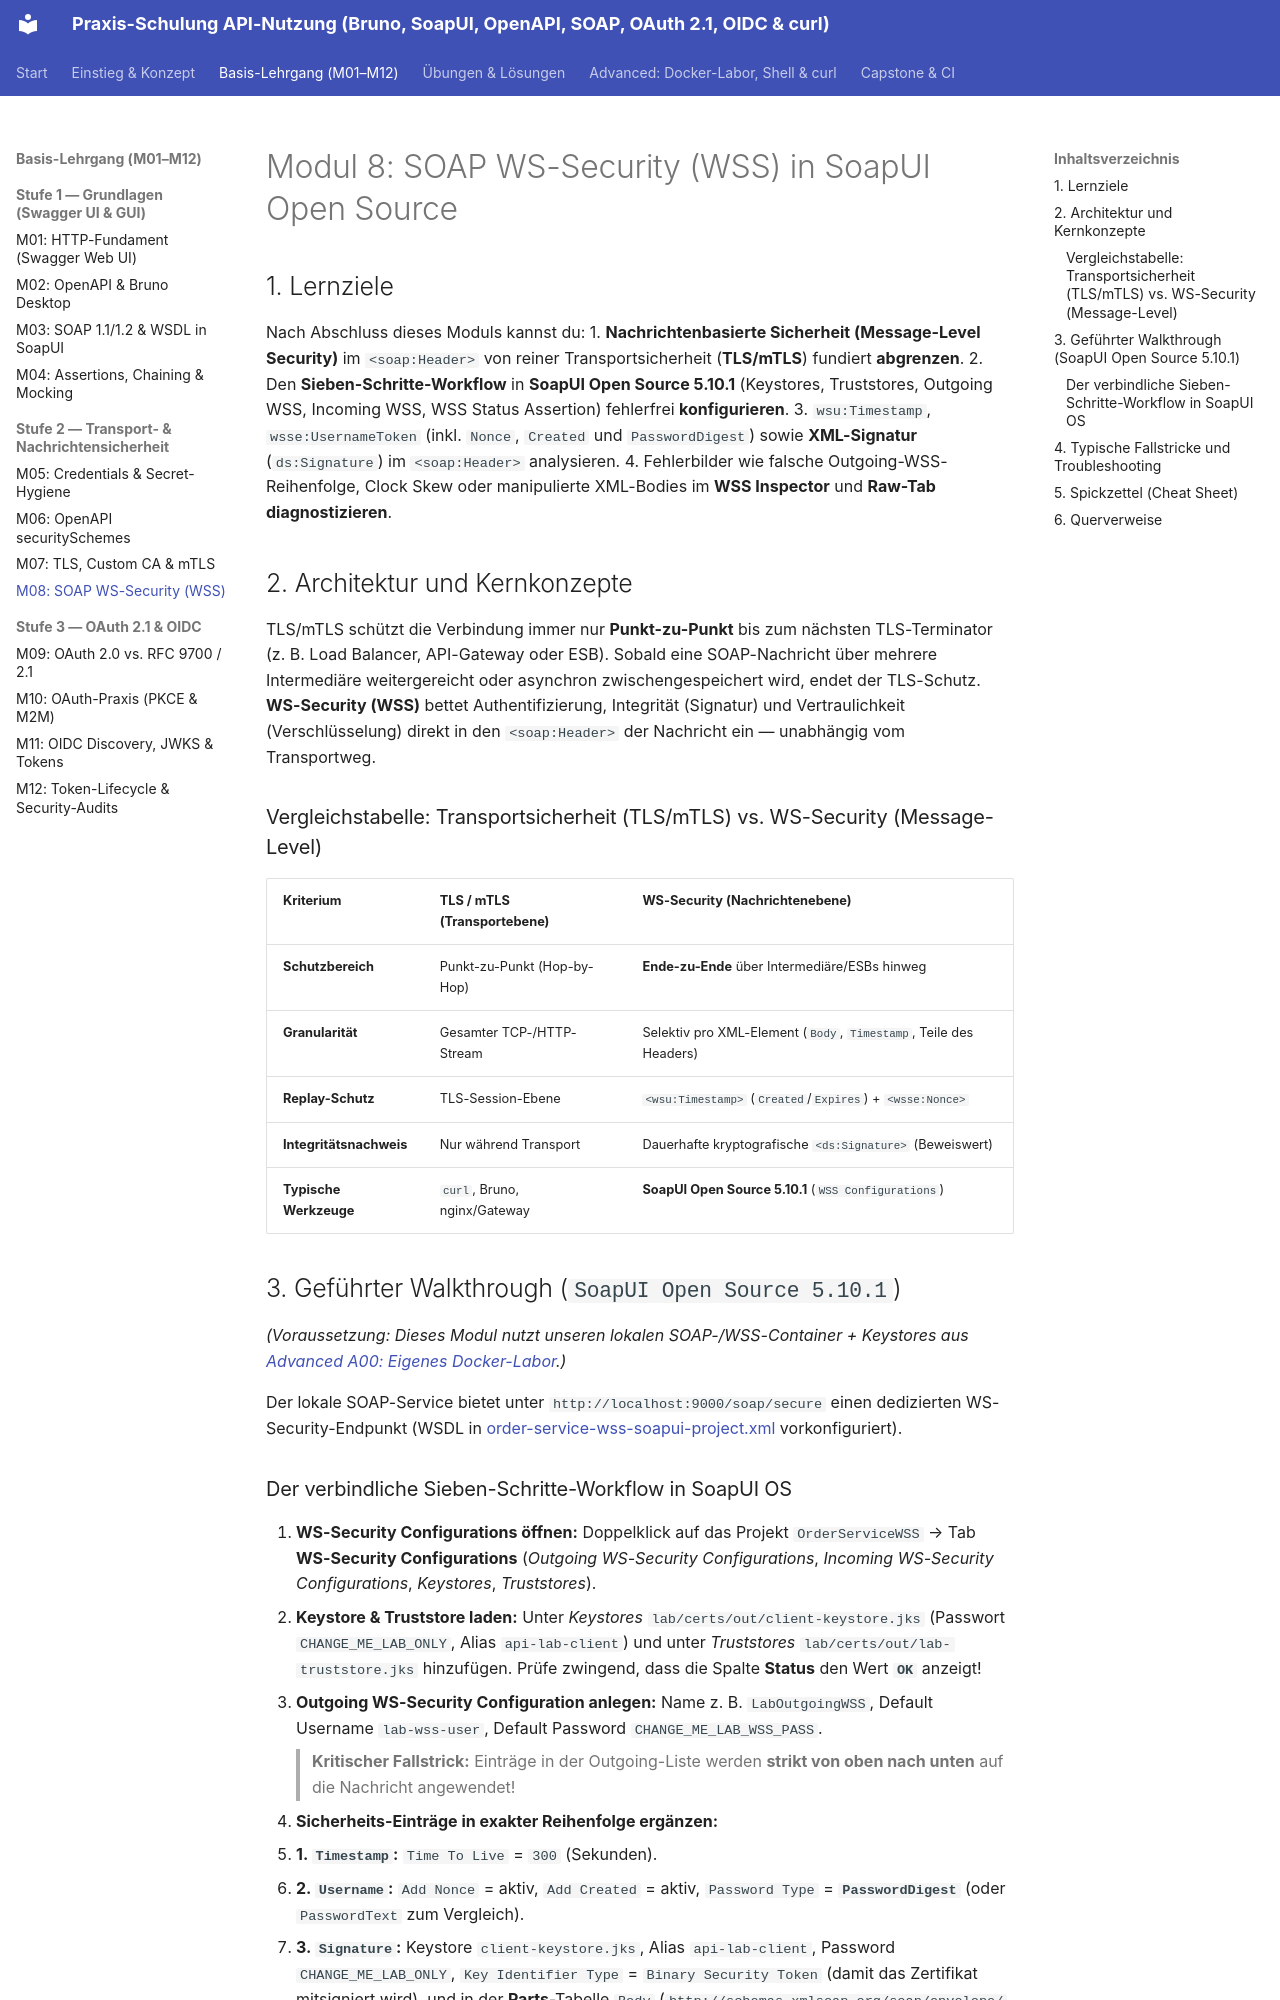

repository: chatelao/api-schulung · page: module/M08/index.html · generator: mkdocs

---
module_id: M08
title: "SOAP WS-Security (WSS): UsernameToken, Signatur & Verschlüsselung"
level: "Stufe 2 - Sicherheit"
duration_minutes: 120
tools: ["SoapUI Open Source 5.10.1"]
standards: ["OASIS WS-Security 1.1", "UsernameToken Profile", "XML Signature", "XML Encryption"]
lab_services: ["soap-service"]
prerequisites: ["M03", "M04", "M07"]
---

# Modul 8: SOAP WS-Security (WSS) in SoapUI Open Source

## 1. Lernziele

Nach Abschluss dieses Moduls kannst du:
1. **Nachrichtenbasierte Sicherheit (Message-Level Security)** im `<soap:Header>` von reiner Transportsicherheit (**TLS/mTLS**) fundiert **abgrenzen**.
2. Den **Sieben-Schritte-Workflow** in **SoapUI Open Source 5.10.1** (Keystores, Truststores, Outgoing WSS, Incoming WSS, WSS Status Assertion) fehlerfrei **konfigurieren**.
3. `wsu:Timestamp`, `wsse:UsernameToken` (inkl. `Nonce`, `Created` und `PasswordDigest`) sowie **XML-Signatur** (`ds:Signature`) im `<soap:Header>` analysieren.
4. Fehlerbilder wie falsche Outgoing-WSS-Reihenfolge, Clock Skew oder manipulierte XML-Bodies im **WSS Inspector** und **Raw-Tab** **diagnostizieren**.

## 2. Architektur und Kernkonzepte

TLS/mTLS schützt die Verbindung immer nur **Punkt-zu-Punkt** bis zum nächsten TLS-Terminator (z. B. Load Balancer, API-Gateway oder ESB). Sobald eine SOAP-Nachricht über mehrere Intermediäre weitergereicht oder asynchron zwischengespeichert wird, endet der TLS-Schutz. **WS-Security (WSS)** bettet Authentifizierung, Integrität (Signatur) und Vertraulichkeit (Verschlüsselung) direkt in den `<soap:Header>` der Nachricht ein — unabhängig vom Transportweg.

### Vergleichstabelle: Transportsicherheit (TLS/mTLS) vs. WS-Security (Message-Level)

| Kriterium | TLS / mTLS (Transportebene) | WS-Security (Nachrichtenebene) |
| :--- | :--- | :--- |
| **Schutzbereich** | Punkt-zu-Punkt (Hop-by-Hop) | **Ende-zu-Ende** über Intermediäre/ESBs hinweg |
| **Granularität** | Gesamter TCP-/HTTP-Stream | Selektiv pro XML-Element (`Body`, `Timestamp`, Teile des Headers) |
| **Replay-Schutz** | TLS-Session-Ebene | `<wsu:Timestamp>` (`Created`/`Expires`) + `<wsse:Nonce>` |
| **Integritätsnachweis** | Nur während Transport | Dauerhafte kryptografische `<ds:Signature>` (Beweiswert) |
| **Typische Werkzeuge** | `curl`, Bruno, nginx/Gateway | **SoapUI Open Source 5.10.1** (`WSS Configurations`) |

## 3. Geführter Walkthrough (`SoapUI Open Source 5.10.1`)

*(Voraussetzung: Dieses Modul nutzt unseren lokalen SOAP-/WSS-Container + Keystores aus [Advanced A00: Eigenes Docker-Labor](../advanced/A00.md).)*

Der lokale SOAP-Service bietet unter `http://localhost:9000/soap/secure` einen dedizierten WS-Security-Endpunkt (WSDL in [order-service-wss-soapui-project.xml](https://github.com/chatelao/api-schulung/blob/main/collections/soapui/order-service-wss-soapui-project.xml) vorkonfiguriert).
